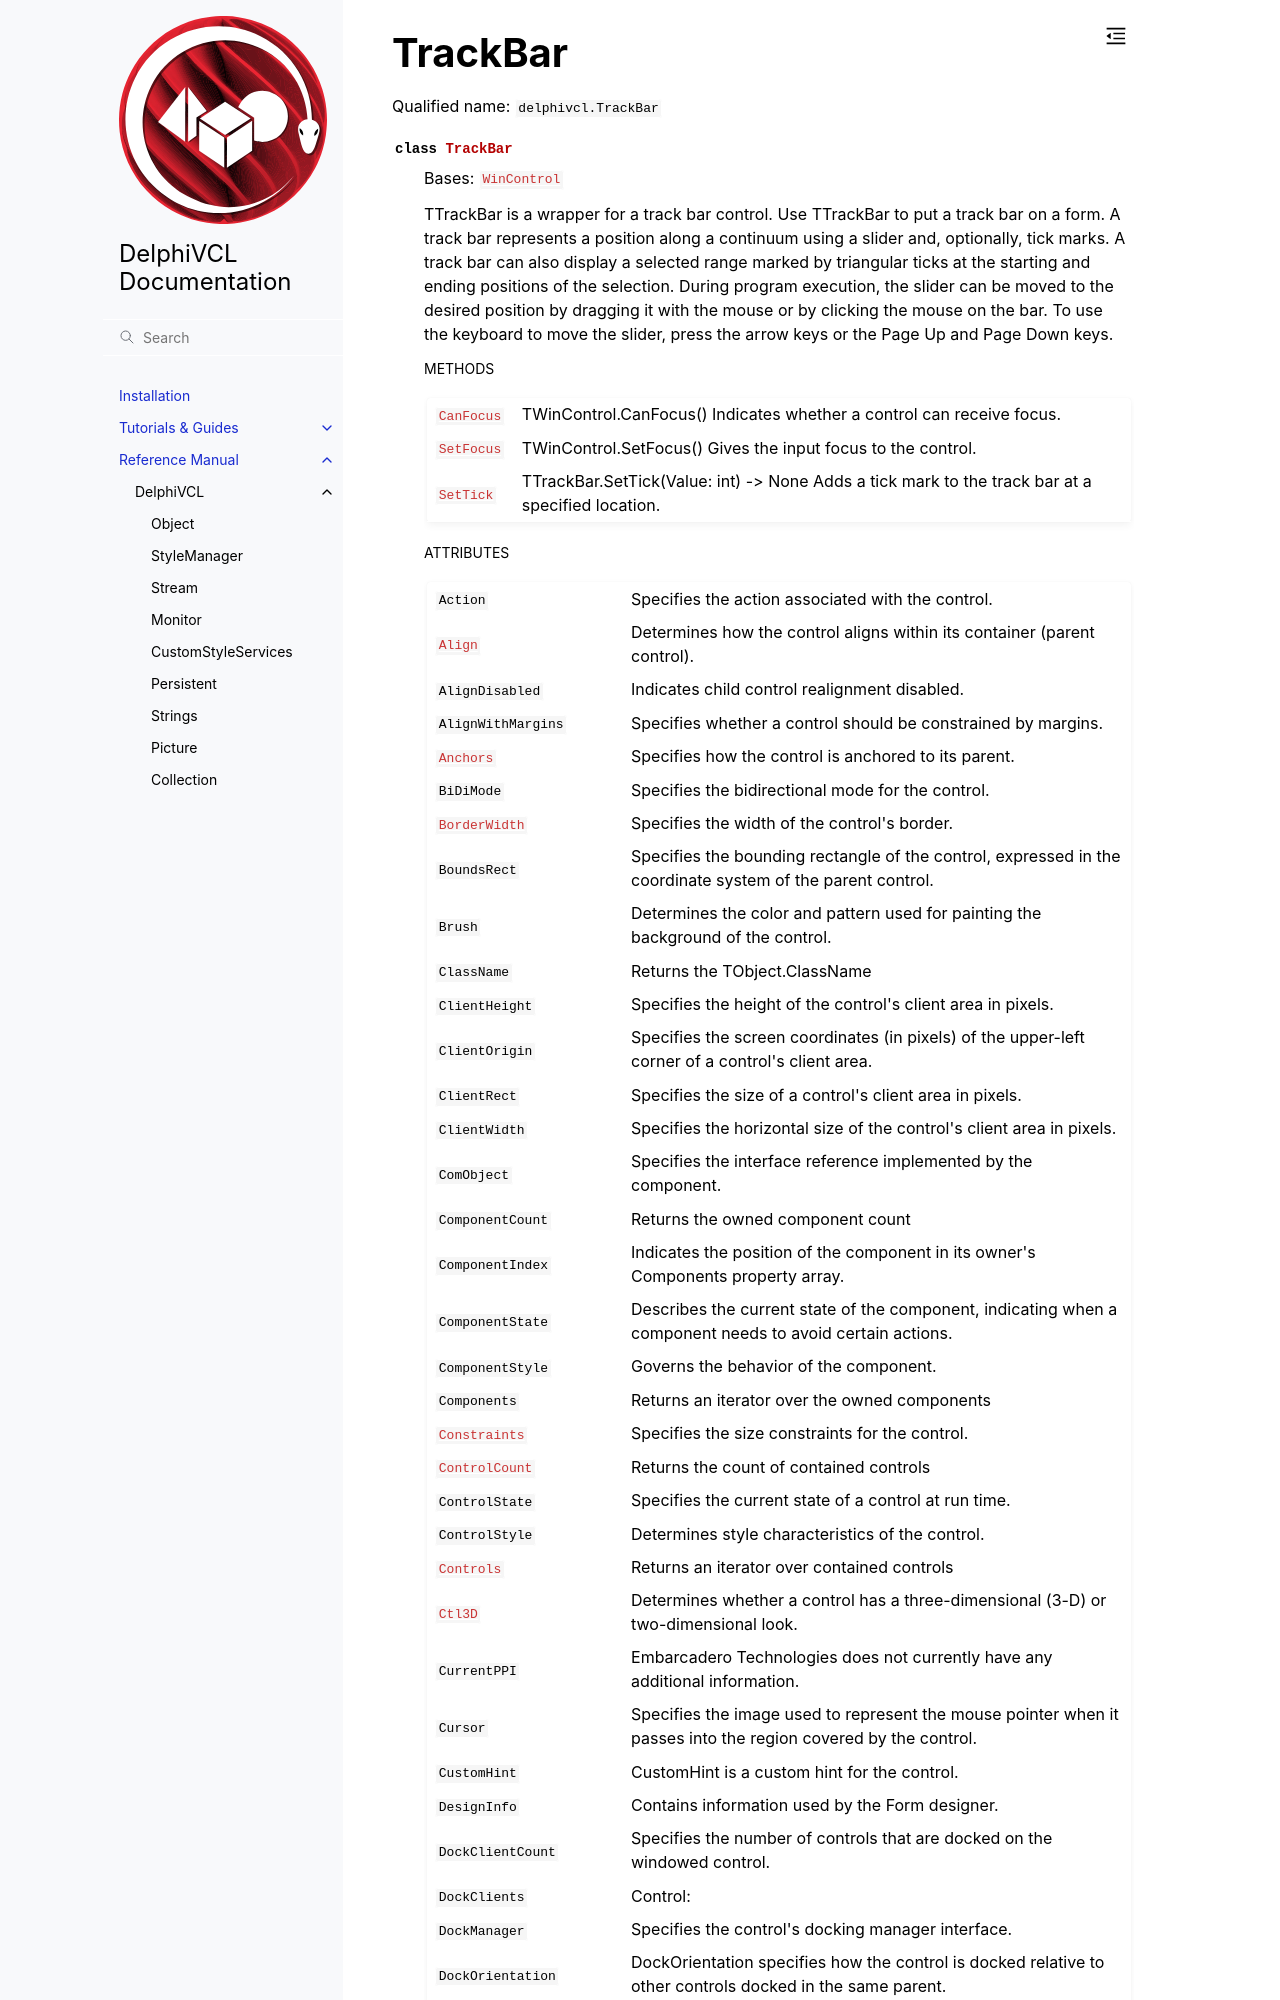

repository: Embarcadero/DelphiVCL4Python · page: reference/delphivcl.TrackBar.html · generator: sphinx

TrackBar
========

Qualified name: ``delphivcl.TrackBar``

.. currentmodule:: delphivcl

.. autoclass:: TrackBar
   :show-inheritance:
   :members:

   
   .. rubric:: Methods

   .. autosummary::
      :nosignatures:
      
      ~TrackBar.Assign
      ~TrackBar.BindMethodsToEvents
      ~TrackBar.BringToFront
      ~TrackBar.CanFocus
      ~TrackBar.ClientToScreen
      ~TrackBar.Create
      ~TrackBar.Free
      ~TrackBar.GetNamePath
      ~Trac
